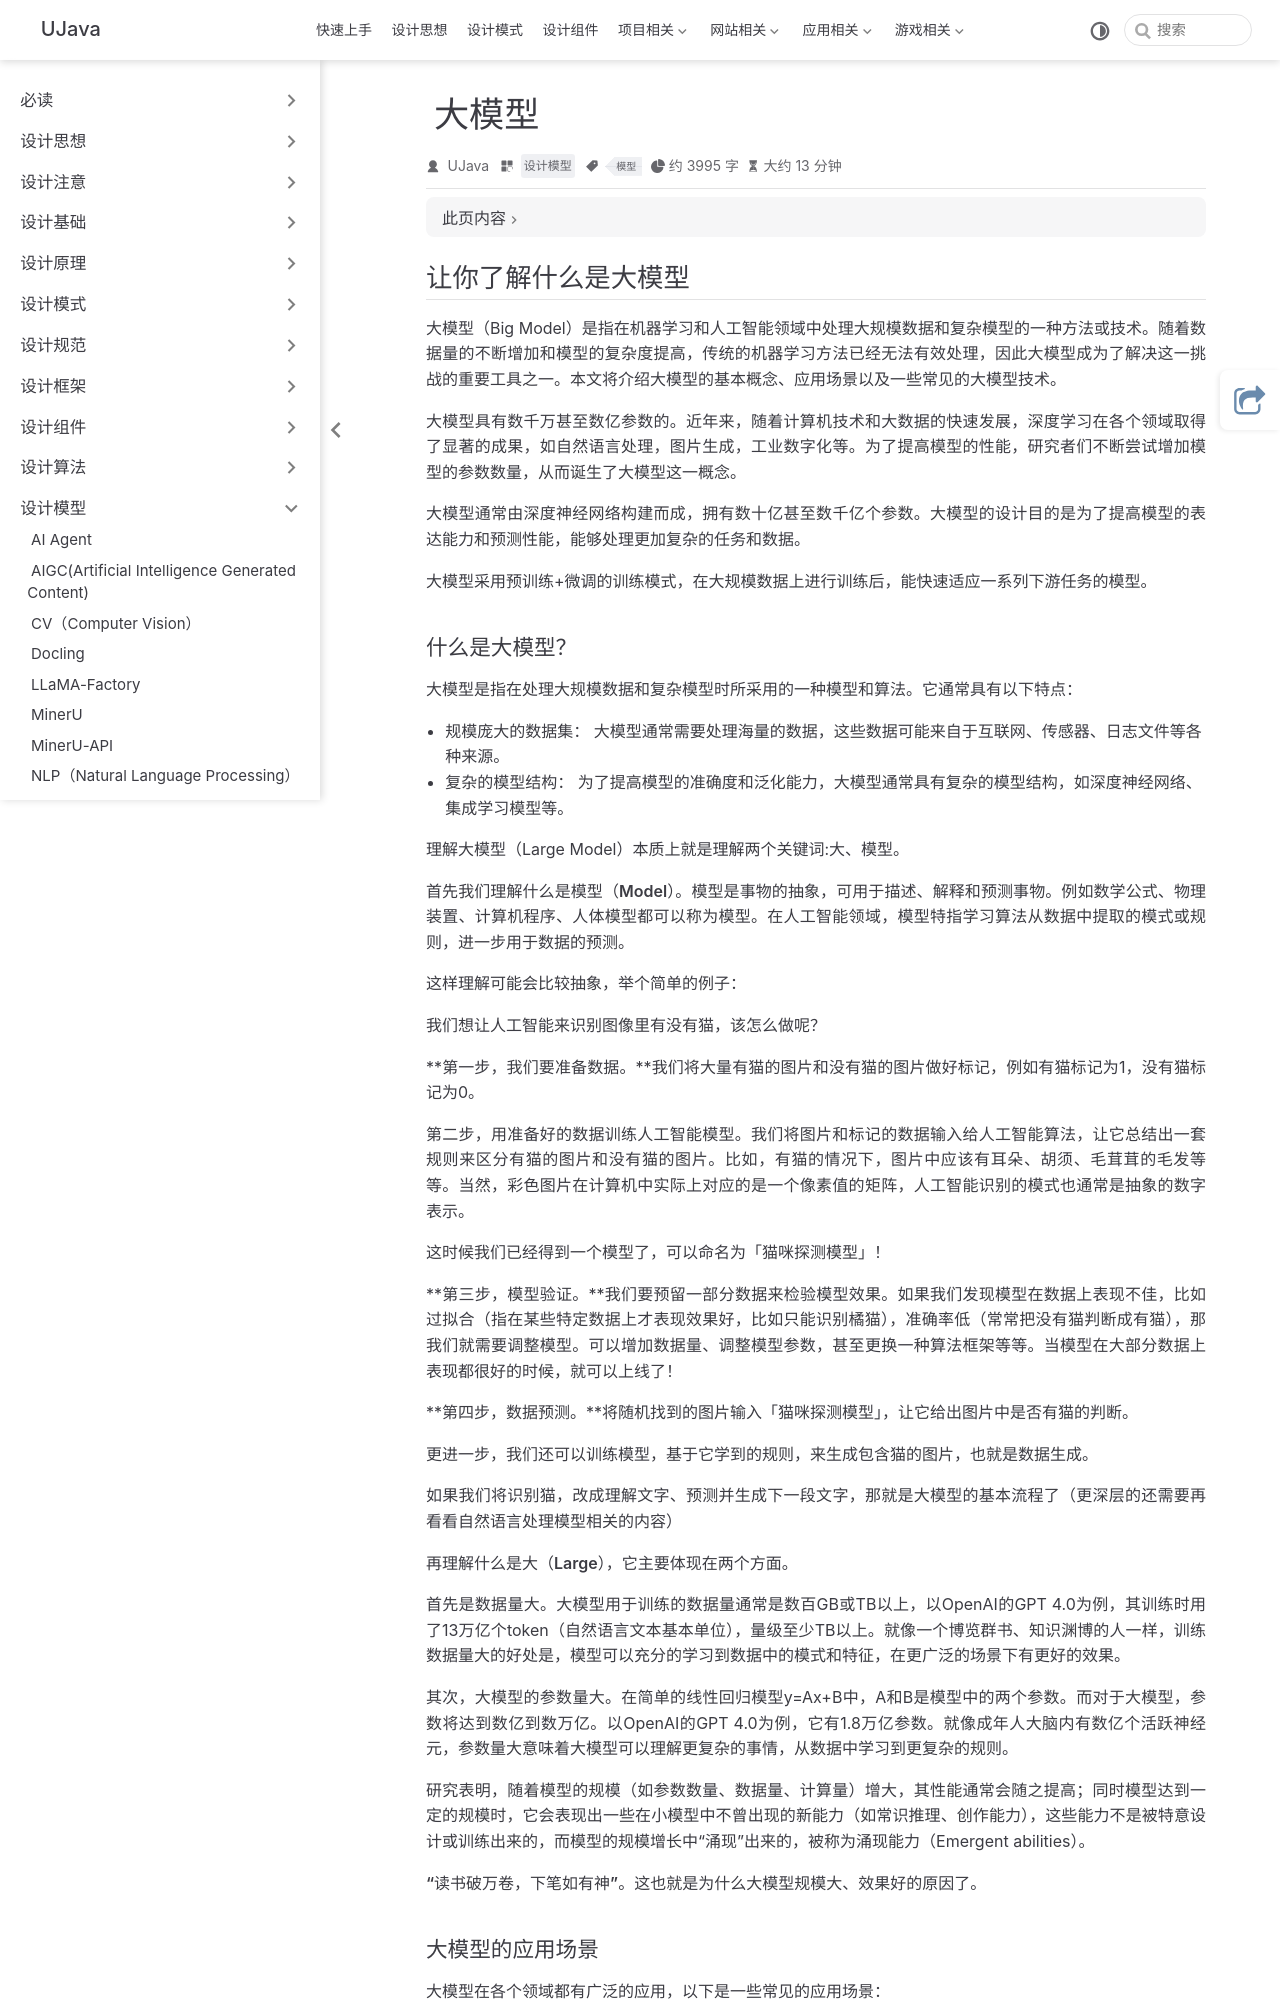

repository: yangchunjian/ujava · page: model/bigmodel.html · generator: jekyll

---
title: 大模型
icon: laptop-code
category:
- 设计模型
tag:
- 模型
---
## 让你了解什么是大模型

大模型（Big Model）是指在机器学习和人工智能领域中处理大规模数据和复杂模型的一种方法或技术。随着数据量的不断增加和模型的复杂度提高，传统的机器学习方法已经无法有效处理，因此大模型成为了解决这一挑战的重要工具之一。本文将介绍大模型的基本概念、应用场景以及一些常见的大模型技术。

大模型具有数千万甚至数亿参数的。近年来，随着计算机技术和大数据的快速发展，深度学习在各个领域取得了显著的成果，如自然语言处理，图片生成，工业数字化等。为了提高模型的性能，研究者们不断尝试增加模型的参数数量，从而诞生了大模型这一概念。

大模型通常由深度神经网络构建而成，拥有数十亿甚至数千亿个参数。大模型的设计目的是为了提高模型的表达能力和预测性能，能够处理更加复杂的任务和数据。

大模型采用预训练+微调的训练模式，在大规模数据上进行训练后，能快速适应一系列下游任务的模型。
